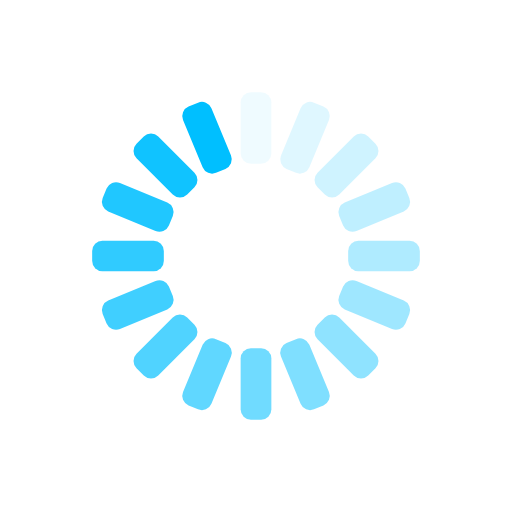
t = 0.00 s
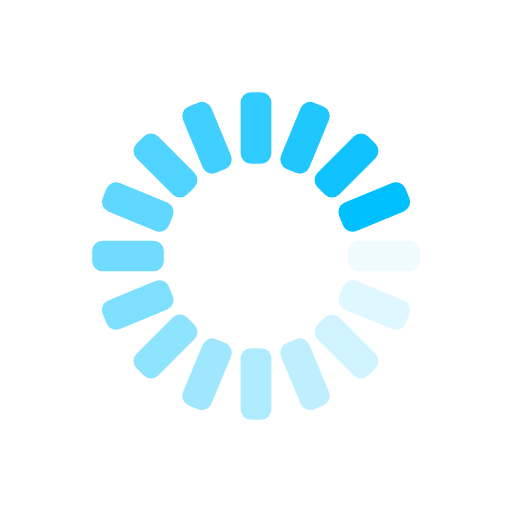
t = 0.25 s
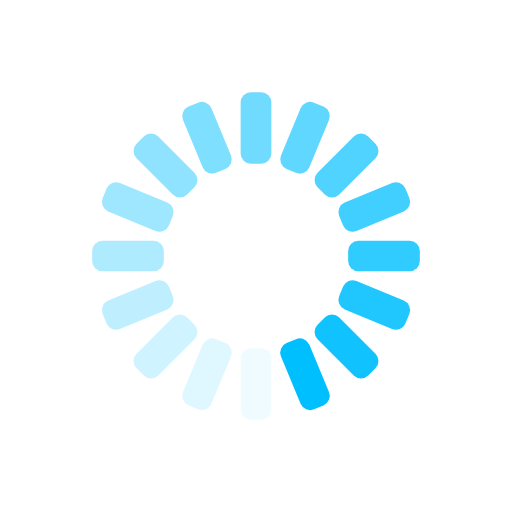
t = 0.50 s
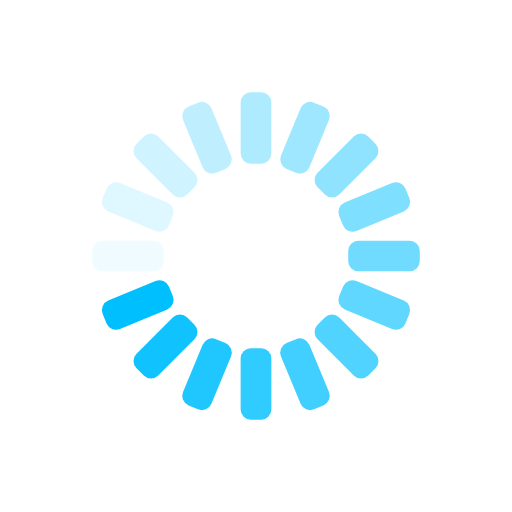
t = 0.75 s

The animated SVG that drew these frames (rendered in a browser with its animation timeline set to each time). Animation: 16 SMIL elements (animate=16); one cycle of 1.00 s, repeats indefinitely.

<svg class="lds-spinner" width="75px"  height="75px"  xmlns="http://www.w3.org/2000/svg" viewBox="0 0 100 100" preserveAspectRatio="xMidYMid"><g transform="rotate(0 50 50)">
  <rect x="47" y="18" rx="2" ry="2" width="6" height="14" fill="DeepSkyBlue">
    <animate attributeName="opacity" values="1;0" times="0;1" dur="1s" begin="-0.9375s" repeatCount="indefinite"></animate>
  </rect>
</g><g transform="rotate(22.5 50 50)">
  <rect x="47" y="18" rx="2" ry="2" width="6" height="14" fill="DeepSkyBlue">
    <animate attributeName="opacity" values="1;0" times="0;1" dur="1s" begin="-0.875s" repeatCount="indefinite"></animate>
  </rect>
</g><g transform="rotate(45 50 50)">
  <rect x="47" y="18" rx="2" ry="2" width="6" height="14" fill="DeepSkyBlue">
    <animate attributeName="opacity" values="1;0" times="0;1" dur="1s" begin="-0.8125s" repeatCount="indefinite"></animate>
  </rect>
</g><g transform="rotate(67.5 50 50)">
  <rect x="47" y="18" rx="2" ry="2" width="6" height="14" fill="DeepSkyBlue">
    <animate attributeName="opacity" values="1;0" times="0;1" dur="1s" begin="-0.75s" repeatCount="indefinite"></animate>
  </rect>
</g><g transform="rotate(90 50 50)">
  <rect x="47" y="18" rx="2" ry="2" width="6" height="14" fill="DeepSkyBlue">
    <animate attributeName="opacity" values="1;0" times="0;1" dur="1s" begin="-0.6875s" repeatCount="indefinite"></animate>
  </rect>
</g><g transform="rotate(112.5 50 50)">
  <rect x="47" y="18" rx="2" ry="2" width="6" height="14" fill="DeepSkyBlue">
    <animate attributeName="opacity" values="1;0" times="0;1" dur="1s" begin="-0.625s" repeatCount="indefinite"></animate>
  </rect>
</g><g transform="rotate(135 50 50)">
  <rect x="47" y="18" rx="2" ry="2" width="6" height="14" fill="DeepSkyBlue">
    <animate attributeName="opacity" values="1;0" times="0;1" dur="1s" begin="-0.5625s" repeatCount="indefinite"></animate>
  </rect>
</g><g transform="rotate(157.5 50 50)">
  <rect x="47" y="18" rx="2" ry="2" width="6" height="14" fill="DeepSkyBlue">
    <animate attributeName="opacity" values="1;0" times="0;1" dur="1s" begin="-0.5s" repeatCount="indefinite"></animate>
  </rect>
</g><g transform="rotate(180 50 50)">
  <rect x="47" y="18" rx="2" ry="2" width="6" height="14" fill="DeepSkyBlue">
    <animate attributeName="opacity" values="1;0" times="0;1" dur="1s" begin="-0.4375s" repeatCount="indefinite"></animate>
  </rect>
</g><g transform="rotate(202.5 50 50)">
  <rect x="47" y="18" rx="2" ry="2" width="6" height="14" fill="DeepSkyBlue">
    <animate attributeName="opacity" values="1;0" times="0;1" dur="1s" begin="-0.375s" repeatCount="indefinite"></animate>
  </rect>
</g><g transform="rotate(225 50 50)">
  <rect x="47" y="18" rx="2" ry="2" width="6" height="14" fill="DeepSkyBlue">
    <animate attributeName="opacity" values="1;0" times="0;1" dur="1s" begin="-0.3125s" repeatCount="indefinite"></animate>
  </rect>
</g><g transform="rotate(247.5 50 50)">
  <rect x="47" y="18" rx="2" ry="2" width="6" height="14" fill="DeepSkyBlue">
    <animate attributeName="opacity" values="1;0" times="0;1" dur="1s" begin="-0.25s" repeatCount="indefinite"></animate>
  </rect>
</g><g transform="rotate(270 50 50)">
  <rect x="47" y="18" rx="2" ry="2" width="6" height="14" fill="DeepSkyBlue">
    <animate attributeName="opacity" values="1;0" times="0;1" dur="1s" begin="-0.1875s" repeatCount="indefinite"></animate>
  </rect>
</g><g transform="rotate(292.5 50 50)">
  <rect x="47" y="18" rx="2" ry="2" width="6" height="14" fill="DeepSkyBlue">
    <animate attributeName="opacity" values="1;0" times="0;1" dur="1s" begin="-0.125s" repeatCount="indefinite"></animate>
  </rect>
</g><g transform="rotate(315 50 50)">
  <rect x="47" y="18" rx="2" ry="2" width="6" height="14" fill="DeepSkyBlue">
    <animate attributeName="opacity" values="1;0" times="0;1" dur="1s" begin="-0.0625s" repeatCount="indefinite"></animate>
  </rect>
</g><g transform="rotate(337.5 50 50)">
  <rect x="47" y="18" rx="2" ry="2" width="6" height="14" fill="DeepSkyBlue">
    <animate attributeName="opacity" values="1;0" times="0;1" dur="1s" begin="0s" repeatCount="indefinite"></animate>
  </rect>
</g></svg>